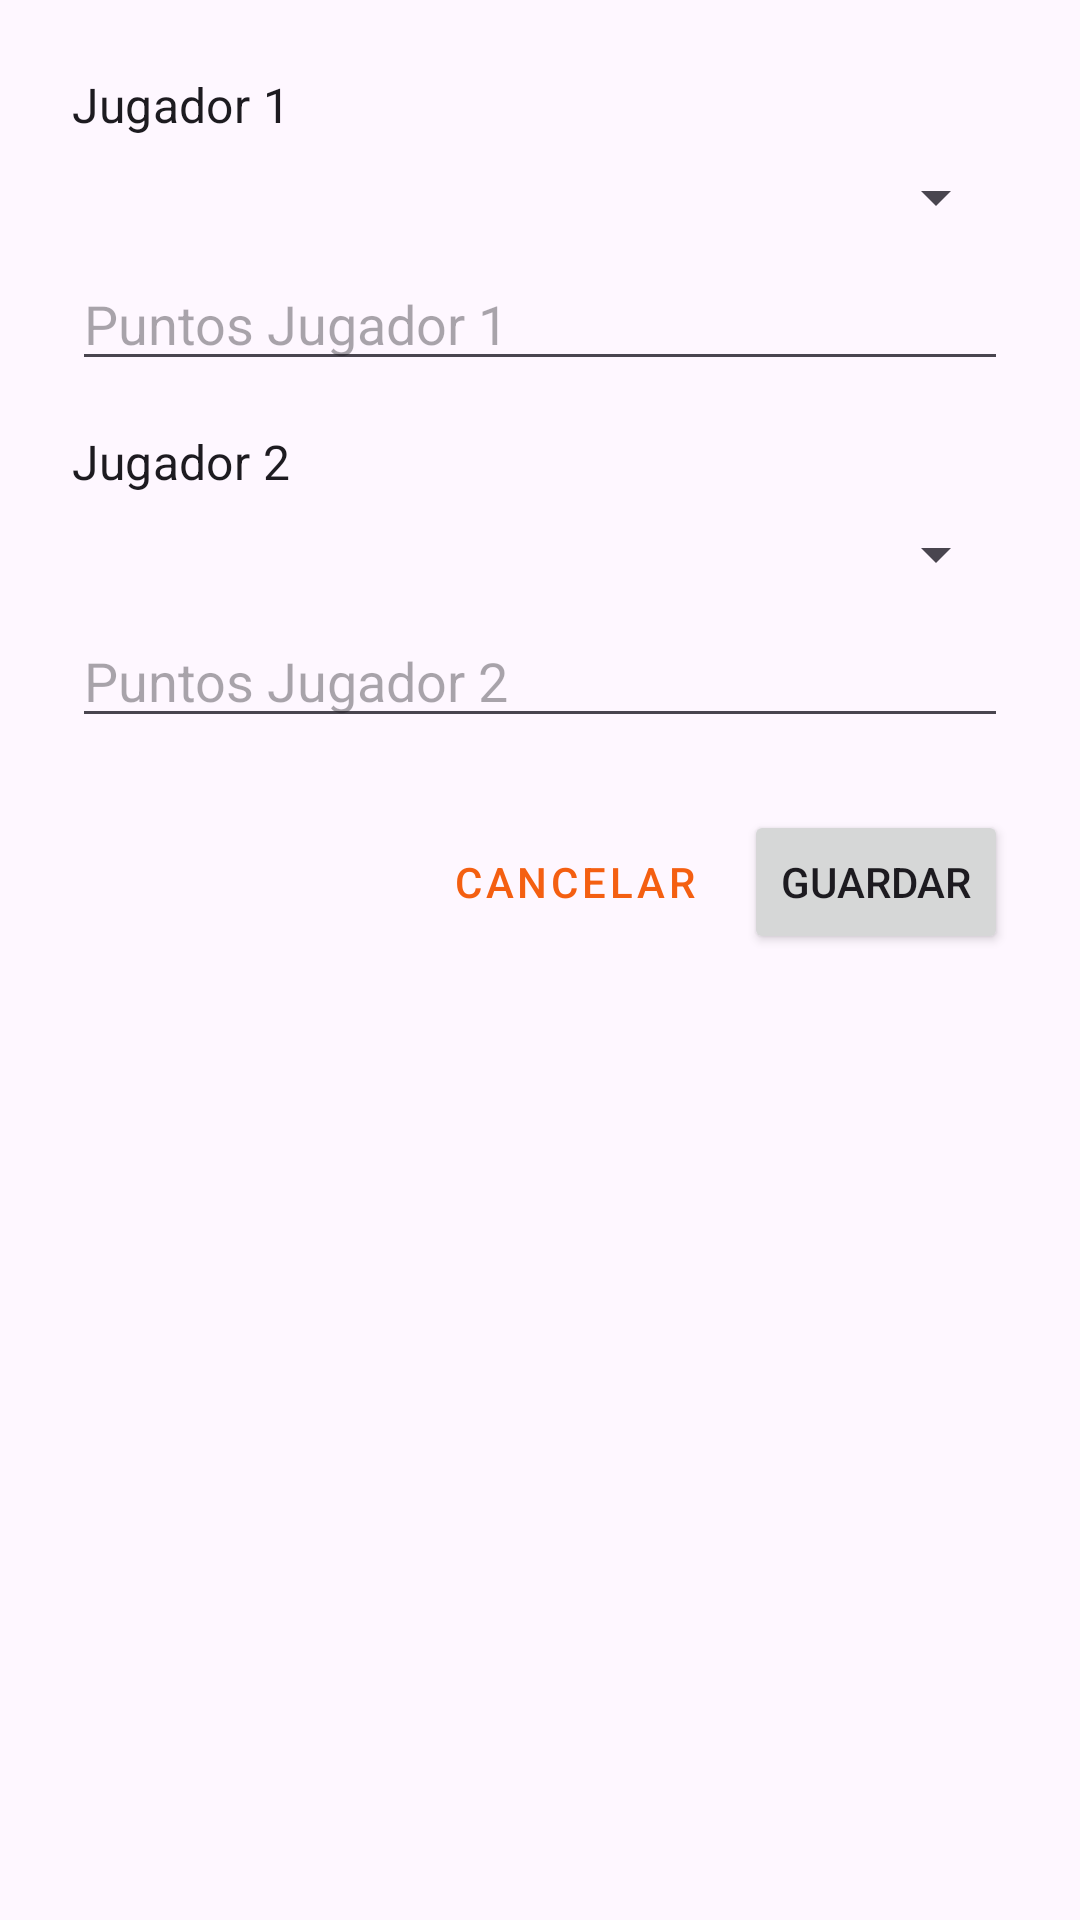

Produce the Android XML layout that renders to this screen, including the resource entries it uses.
<!-- AndroidManifest.xml: application theme Theme.MySportsScores -->
<!-- res/layout/dialog_add_result.xml -->
<?xml version="1.0" encoding="utf-8"?>
<ScrollView xmlns:android="http://schemas.android.com/apk/res/android"
    android:layout_width="match_parent"
    android:layout_height="wrap_content">

    <LinearLayout
        android:layout_width="match_parent"
        android:layout_height="wrap_content"
        android:orientation="vertical"
        android:padding="24dp">

        
        <TextView
            android:layout_width="wrap_content"
            android:layout_height="wrap_content"
            android:text="Jugador 1"
            android:textAppearance="@style/TextAppearance.MaterialComponents.Subtitle1" />

        <Spinner
            android:id="@+id/player1_spinner"
            android:layout_width="match_parent"
            android:layout_height="wrap_content"
            android:layout_marginTop="8dp" />

        <EditText
            android:id="@+id/player1_points_edittext"
            android:layout_width="match_parent"
            android:layout_height="wrap_content"
            android:layout_marginTop="8dp"
            android:hint="Puntos Jugador 1"
            android:inputType="number" />

        
        <TextView
            android:layout_width="wrap_content"
            android:layout_height="wrap_content"
            android:layout_marginTop="16dp"
            android:text="Jugador 2"
            android:textAppearance="@style/TextAppearance.MaterialComponents.Subtitle1" />

        <Spinner
            android:id="@+id/player2_spinner"
            android:layout_width="match_parent"
            android:layout_height="wrap_content"
            android:layout_marginTop="8dp" />

        <EditText
            android:id="@+id/player2_points_edittext"
            android:layout_width="match_parent"
            android:layout_height="wrap_content"
            android:layout_marginTop="8dp"
            android:hint="Puntos Jugador 2"
            android:inputType="number" />

        
        <LinearLayout
            android:layout_width="match_parent"
            android:layout_height="wrap_content"
            android:layout_marginTop="24dp"
            android:gravity="end"
            android:orientation="horizontal">

            <Button
                android:id="@+id/cancel_button"
                style="@style/Widget.MaterialComponents.Button.TextButton"
                android:layout_width="wrap_content"
                android:layout_height="wrap_content"
                android:layout_marginEnd="8dp"
                android:text="Cancelar" />

            <Button
                android:id="@+id/save_button"
                android:layout_width="wrap_content"
                android:layout_height="wrap_content"
                android:text="Guardar" />
        </LinearLayout>

    </LinearLayout>
</ScrollView>
<!-- resources referenced by this layout -->
<resources>
  <style name="Theme.MySportsScores" parent="Base.Theme.MySportsScores" />
  <style name="Base.Theme.MySportsScores" parent="Theme.Material3.DayNight.NoActionBar">
          
          <item name="colorPrimary">@color/orange</item>
          <item name="colorPrimaryVariant">@color/dark_orange</item>
          <item name="colorSecondaryContainer">@color/orange_smooth</item>
      </style>
  <color name="orange">#F45F11</color>
  <color name="dark_orange">#BF4606</color>
  <color name="orange_smooth">#DDF08750</color>
</resources>
